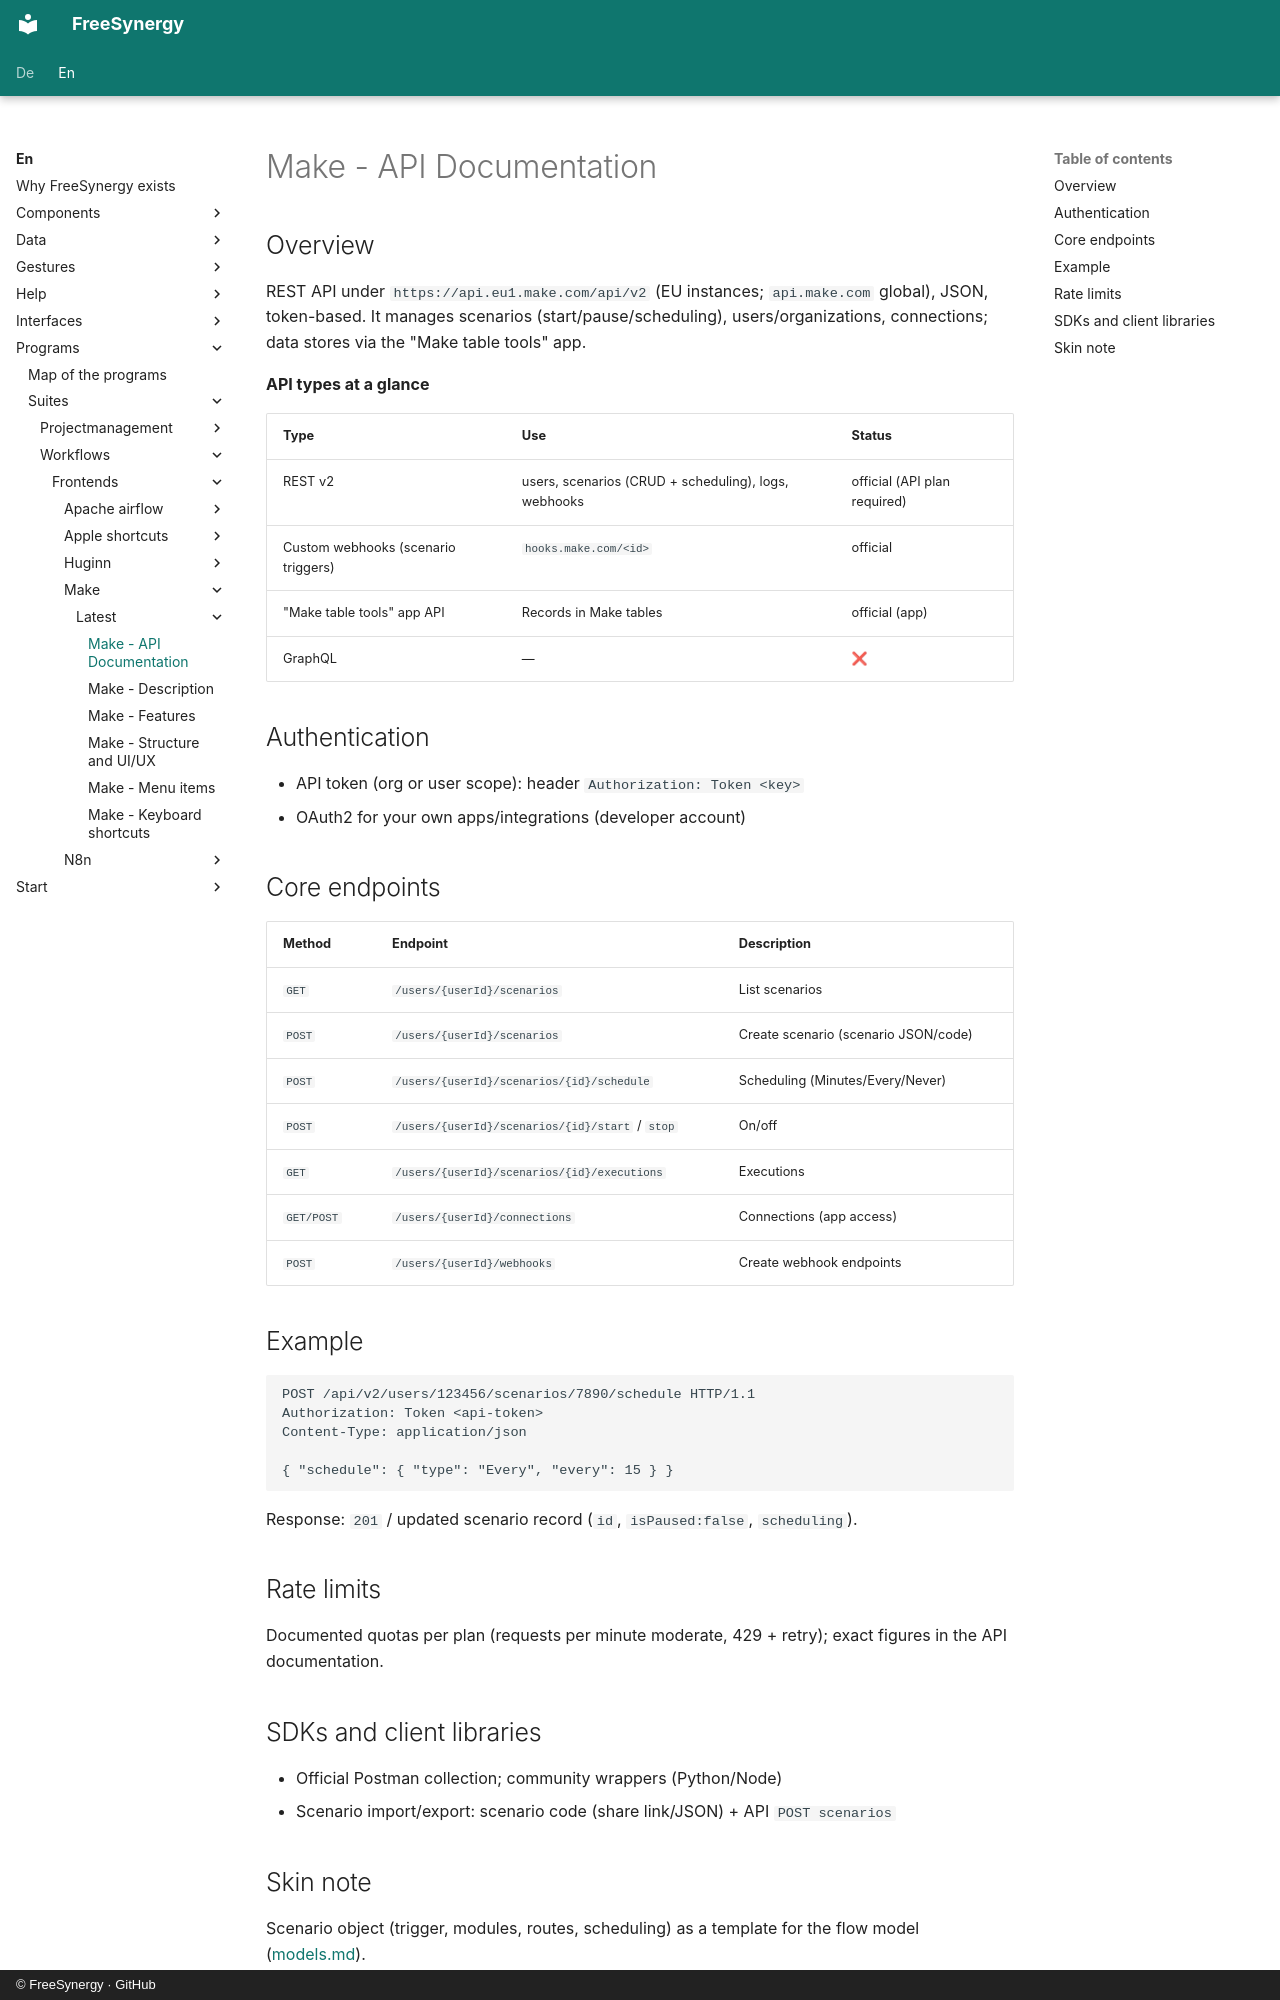

repository: FreeSynergy/fs-documentation · page: en/programs/suites/workflows/frontends/make/latest/api/index.html · generator: mkdocs · copyright: © FreeSynergy · GitHub

# Make - API Documentation

## Overview

REST API under `https://api.eu1.make.com/api/v2` (EU instances; `api.make.com` global), JSON, token-based. It manages scenarios (start/pause/scheduling), users/organizations, connections; data stores via the "Make table tools" app.

**API types at a glance**

| Type | Use | Status |
|-----|------------|--------|
| REST v2 | users, scenarios (CRUD + scheduling), logs, webhooks | official (API plan required) |
| Custom webhooks (scenario triggers) | `hooks.make.com/<id>` | official |
| "Make table tools" app API | Records in Make tables | official (app) |
| GraphQL | — | ❌ |

## Authentication

- API token (org or user scope): header `Authorization: Token <key>`
- OAuth2 for your own apps/integrations (developer account)

## Core endpoints

| Method | Endpoint | Description |
|---------|----------|-------------|
| `GET` | `/users/{userId}/scenarios` | List scenarios |
| `POST` | `/users/{userId}/scenarios` | Create scenario (scenario JSON/code) |
| `POST` | `/users/{userId}/scenarios/{id}/schedule` | Scheduling (Minutes/Every/Never) |
| `POST` | `/users/{userId}/scenarios/{id}/start` / `stop` | On/off |
| `GET` | `/users/{userId}/scenarios/{id}/executions` | Executions |
| `GET/POST` | `/users/{userId}/connections` | Connections (app access) |
| `POST` | `/users/{userId}/webhooks` | Create webhook endpoints |

## Example

```http
POST /api/v2/users/123456/scenarios/7890/schedule HTTP/1.1
Authorization: Token <api-token>
Content-Type: application/json

{ "schedule": { "type": "Every", "every": 15 } }
```

Response: `201` / updated scenario record (`id`, `isPaused:false`, `scheduling`).

## Rate limits

Documented quotas per plan (requests per minute moderate, 429 + retry); exact figures in the API documentation.

## SDKs and client libraries

- Official Postman collection; community wrappers (Python/Node)
- Scenario import/export: scenario code (share link/JSON) + API `POST scenarios`
